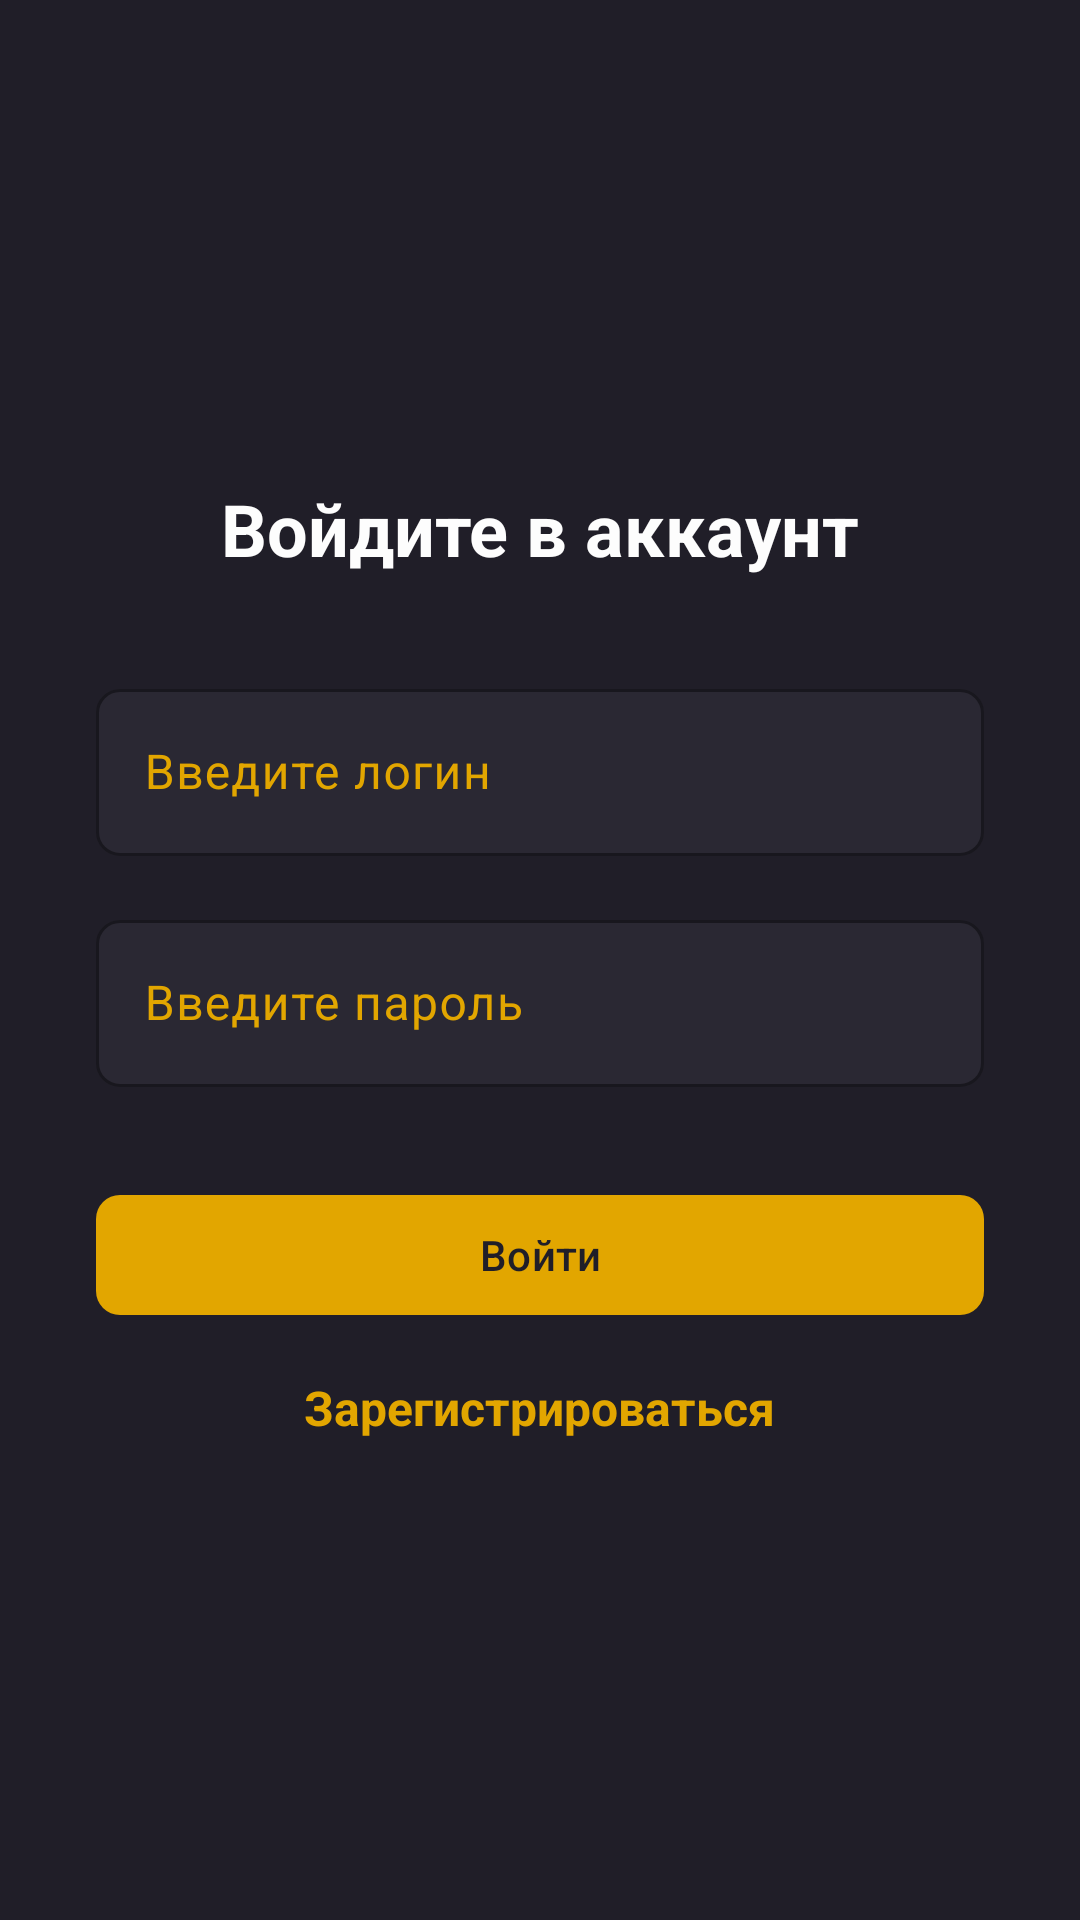

Reconstruct the res/layout file that produces this screen, plus the resources it refers to.
<!-- AndroidManifest.xml: application theme Theme.MedicineSearch -->
<!-- res/layout/activity_authentication.xml -->
<?xml version="1.0" encoding="utf-8"?>
<LinearLayout xmlns:android="http://schemas.android.com/apk/res/android"
    android:layout_width="match_parent"
    android:layout_height="match_parent"
    android:orientation="vertical"
    android:background="#201E28"
    android:padding="32dp"
    android:gravity="center">

    <TextView
        android:layout_width="wrap_content"
        android:layout_height="wrap_content"
        android:text="Войдите в аккаунт"
        android:textColor="#fdfdfd"
        android:textSize="24sp"
        android:textStyle="bold"
        android:layout_marginBottom="32dp"/>

    <com.google.android.material.textfield.TextInputLayout
        style="@style/EditTextStyle"
        android:layout_width="match_parent"
        android:layout_height="wrap_content"
        android:layout_marginBottom="16dp">

        <com.google.android.material.textfield.TextInputEditText
            android:id="@+id/user_login_auth"
            android:layout_width="match_parent"
            android:layout_height="wrap_content"
            android:hint="Введите логин"
            android:textColor="#fdfdfd"/>
    </com.google.android.material.textfield.TextInputLayout>

    <com.google.android.material.textfield.TextInputLayout
        style="@style/EditTextStyle"
        android:layout_width="match_parent"
        android:layout_height="wrap_content"
        android:layout_marginBottom="32dp">

        <com.google.android.material.textfield.TextInputEditText
            android:id="@+id/user_password_auth"
            android:layout_width="match_parent"
            android:layout_height="wrap_content"
            android:hint="Введите пароль"
            android:inputType="textPassword"
            android:textColor="#fdfdfd"/>
    </com.google.android.material.textfield.TextInputLayout>

    <com.google.android.material.button.MaterialButton
        android:id="@+id/button_auth"
        style="@style/ButtonStyle"
        android:layout_width="match_parent"
        android:layout_height="wrap_content"
        android:text="Войти"
        android:layout_marginBottom="16dp"/>

    <TextView
        android:id="@+id/link_to_reg"
        android:layout_width="wrap_content"
        android:layout_height="wrap_content"
        android:text="Зарегистрироваться"
        android:textColor="#e2a600"
        android:textSize="16sp"
        android:textStyle="bold"/>
</LinearLayout>
<!-- resources referenced by this layout -->
<resources>
  <style name="ButtonStyle" parent="Widget.Material3.Button">
          <item name="backgroundTint">#e2a600</item>
          <item name="android:textColor">#201E28</item>
          <item name="cornerRadius">8dp</item>
      </style>
  <style name="EditTextStyle" parent="Widget.Material3.TextInputLayout.OutlinedBox">
          <item name="boxStrokeColor">#e2a600</item>
          <item name="hintTextColor">#e2a600</item>
          <item name="android:textColorHint">#e2a600</item>
          <item name="boxStrokeWidth">1dp</item>
          <item name="boxCornerRadiusTopStart">8dp</item>
          <item name="boxCornerRadiusTopEnd">8dp</item>
          <item name="boxCornerRadiusBottomStart">8dp</item>
          <item name="boxCornerRadiusBottomEnd">8dp</item>
          <item name="boxBackgroundColor">#2A2833</item>
          <item name="android:textColor">#fdfdfd</item>
      </style>
  <style name="Theme.MedicineSearch" parent="Base.Theme.MedicineSearch" />
  <style name="Base.Theme.MedicineSearch" parent="Theme.Material3.DayNight.NoActionBar">
          <item name="colorPrimary">#e2a600</item>
          <item name="colorOnPrimary">#201E28</item>
          <item name="colorSurface">#201E28</item>
          <item name="colorOnSurface">#fdfdfd</item>
          <item name="android:editTextColor">#fdfdfd</item>
          <item name="android:textColor">#fdfdfd</item>
          <item name="android:textColorPrimary">#fdfdfd</item>
          <item name="android:textColorSecondary">#e2a600</item>
          <item name="android:textColorHint">#e2a600</item>
      </style>
</resources>
